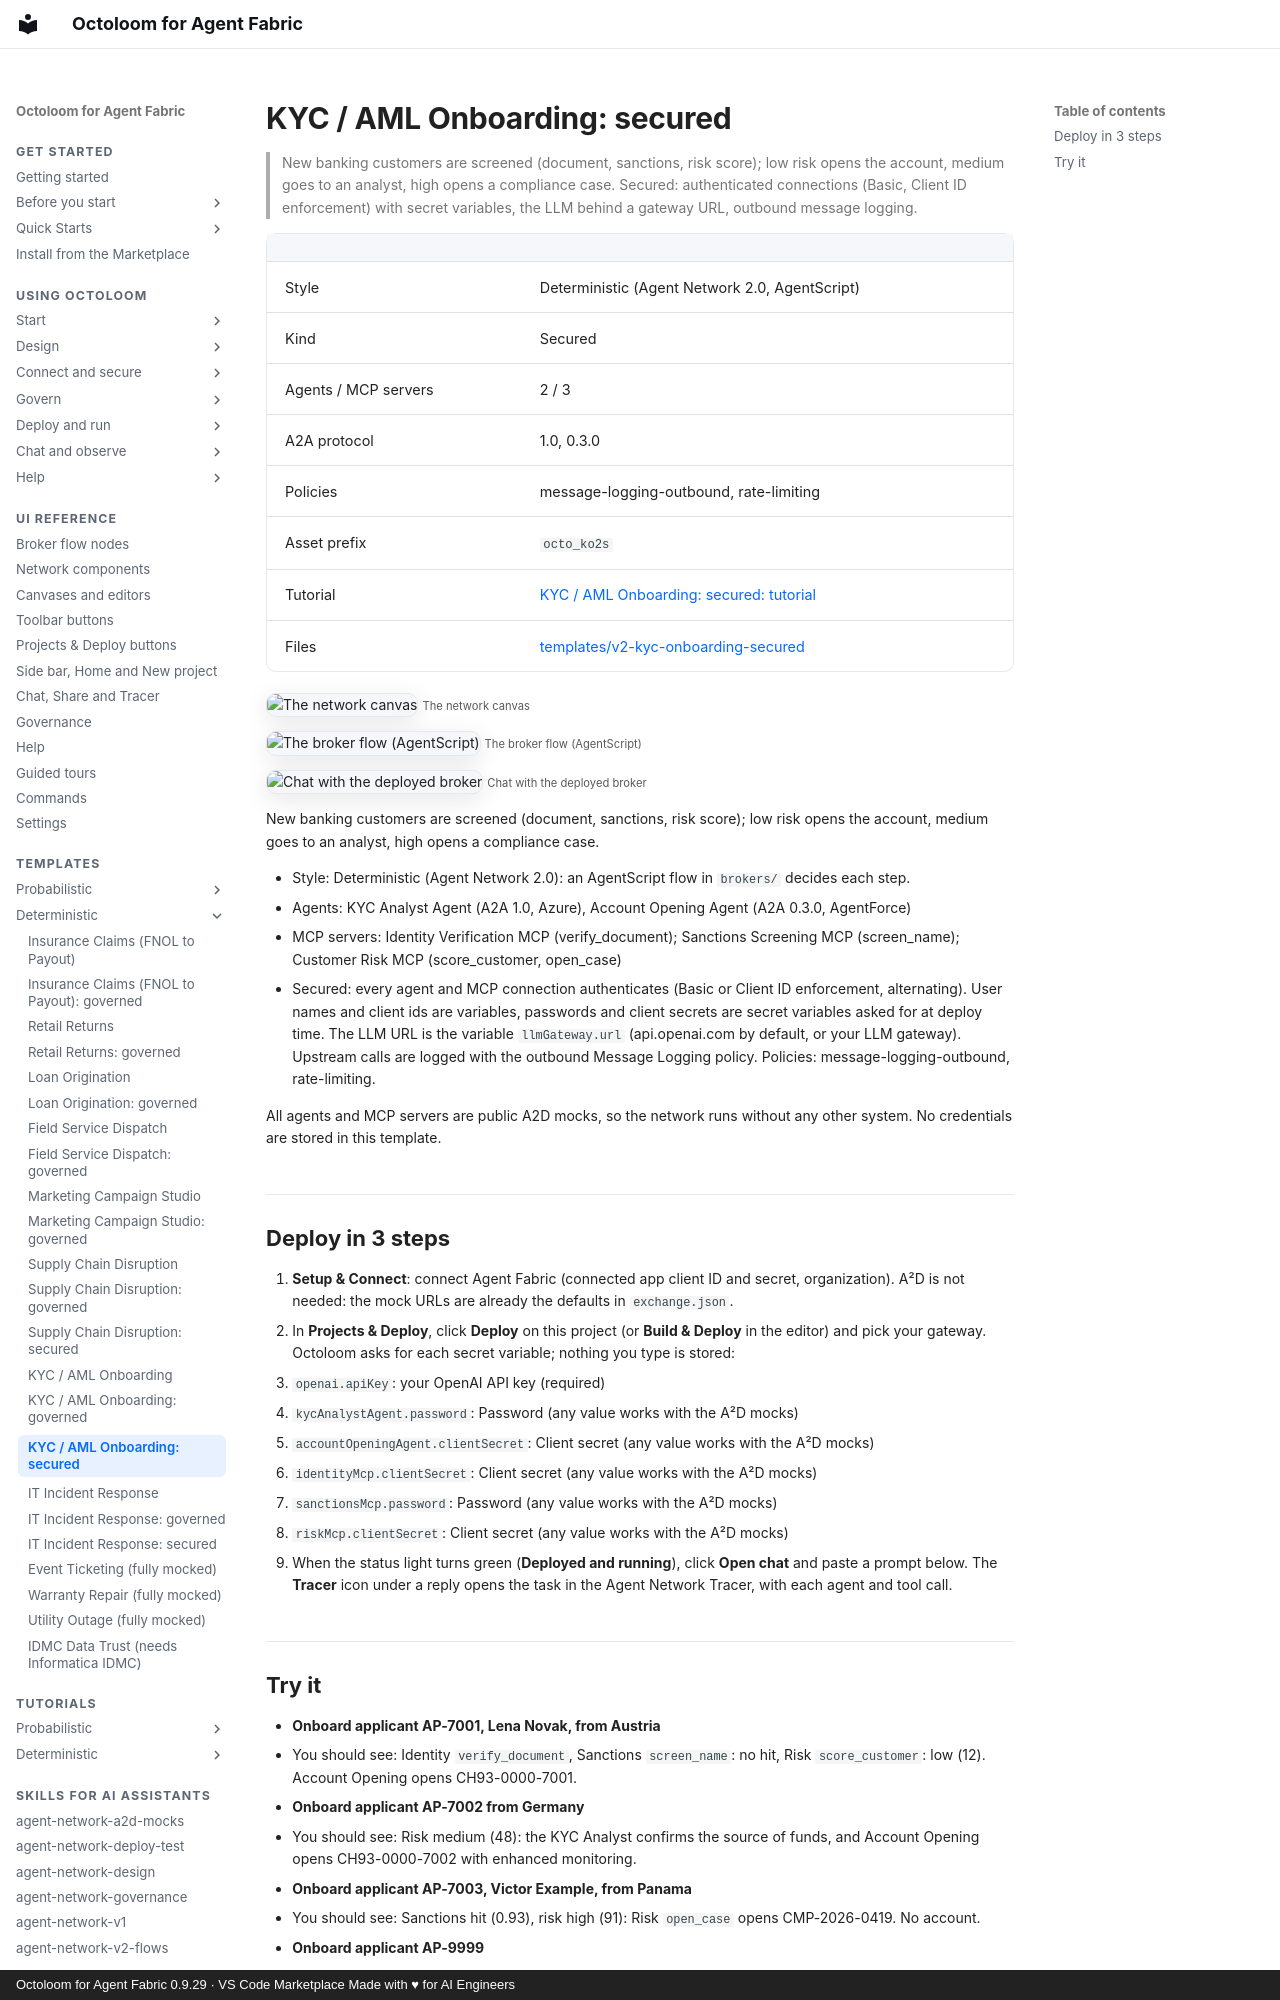

repository: A2D-Agentic-Asset-Designer/octoloom-assets · page: catalog/v2-kyc-onboarding-secured/index.html · generator: mkdocs · copyright: Octoloom for Agent Fabric 0.9.29 · VS Code Marketplace Made with ♥ for AI Engineers

# KYC / AML Onboarding: secured

> New banking customers are screened (document, sanctions, risk score); low risk opens the account, medium goes to an analyst, high opens a compliance case. Secured: authenticated connections (Basic, Client ID enforcement) with secret variables, the LLM behind a gateway URL, outbound message logging.

| | |
|---|---|
| Style | Deterministic (Agent Network 2.0, AgentScript) |
| Kind | Secured |
| Agents / MCP servers | 2 / 3 |
| A2A protocol | 1.0, 0.3.0 |
| Policies | message-logging-outbound, rate-limiting |
| Asset prefix | `octo_ko2s` |
| Tutorial | [KYC / AML Onboarding: secured: tutorial](../tutorials/v2-kyc-onboarding-secured.md) |
| Files | [templates/v2-kyc-onboarding-secured](https://github.com/A2D-Agentic-Asset-Designer/octoloom-assets/tree/main/templates/v2-kyc-onboarding-secured) |

![The network canvas](https://raw.githubusercontent.com/A2D-Agentic-Asset-Designer/octoloom-assets/main/tutorials/v2-kyc-onboarding-secured/img/canvas.png)
<small>The network canvas</small>

![The broker flow (AgentScript)](https://raw.githubusercontent.com/A2D-Agentic-Asset-Designer/octoloom-assets/main/tutorials/v2-kyc-onboarding-secured/img/flow.png)
<small>The broker flow (AgentScript)</small>

![Chat with the deployed broker](https://raw.githubusercontent.com/A2D-Agentic-Asset-Designer/octoloom-assets/main/tutorials/v2-kyc-onboarding-secured/img/chat.png)
<small>Chat with the deployed broker</small>


New banking customers are screened (document, sanctions, risk score); low risk opens the account, medium goes to an analyst, high opens a compliance case.

- Style: Deterministic (Agent Network 2.0): an AgentScript flow in `brokers/` decides each step.
- Agents: KYC Analyst Agent (A2A 1.0, Azure), Account Opening Agent (A2A 0.3.0, AgentForce)
- MCP servers: Identity Verification MCP (verify_document); Sanctions Screening MCP (screen_name); Customer Risk MCP (score_customer, open_case)
- Secured: every agent and MCP connection authenticates (Basic or Client ID enforcement, alternating). User names and client ids are variables, passwords and client secrets are secret variables asked for at deploy time. The LLM URL is the variable `llmGateway.url` (api.openai.com by default, or your LLM gateway). Upstream calls are logged with the outbound Message Logging policy. Policies: message-logging-outbound, rate-limiting.

All agents and MCP servers are public A2D mocks, so the network runs without any other system. No credentials are stored in this template.

## Deploy in 3 steps

1. **Setup & Connect**: connect Agent Fabric (connected app client ID and secret, organization). A²D is not needed: the mock URLs are already the defaults in `exchange.json`.
2. In **Projects & Deploy**, click **Deploy** on this project (or **Build & Deploy** in the editor) and pick your gateway. Octoloom asks for each secret variable; nothing you type is stored:
   - `openai.apiKey`: your OpenAI API key (required)
   - `kycAnalystAgent.password`: Password (any value works with the A²D mocks)
   - `accountOpeningAgent.clientSecret`: Client secret (any value works with the A²D mocks)
   - `identityMcp.clientSecret`: Client secret (any value works with the A²D mocks)
   - `sanctionsMcp.password`: Password (any value works with the A²D mocks)
   - `riskMcp.clientSecret`: Client secret (any value works with the A²D mocks)
3. When the status light turns green (**Deployed and running**), click **Open chat** and paste a prompt below. The **Tracer** icon under a reply opens the task in the Agent Network Tracer, with each agent and tool call.
